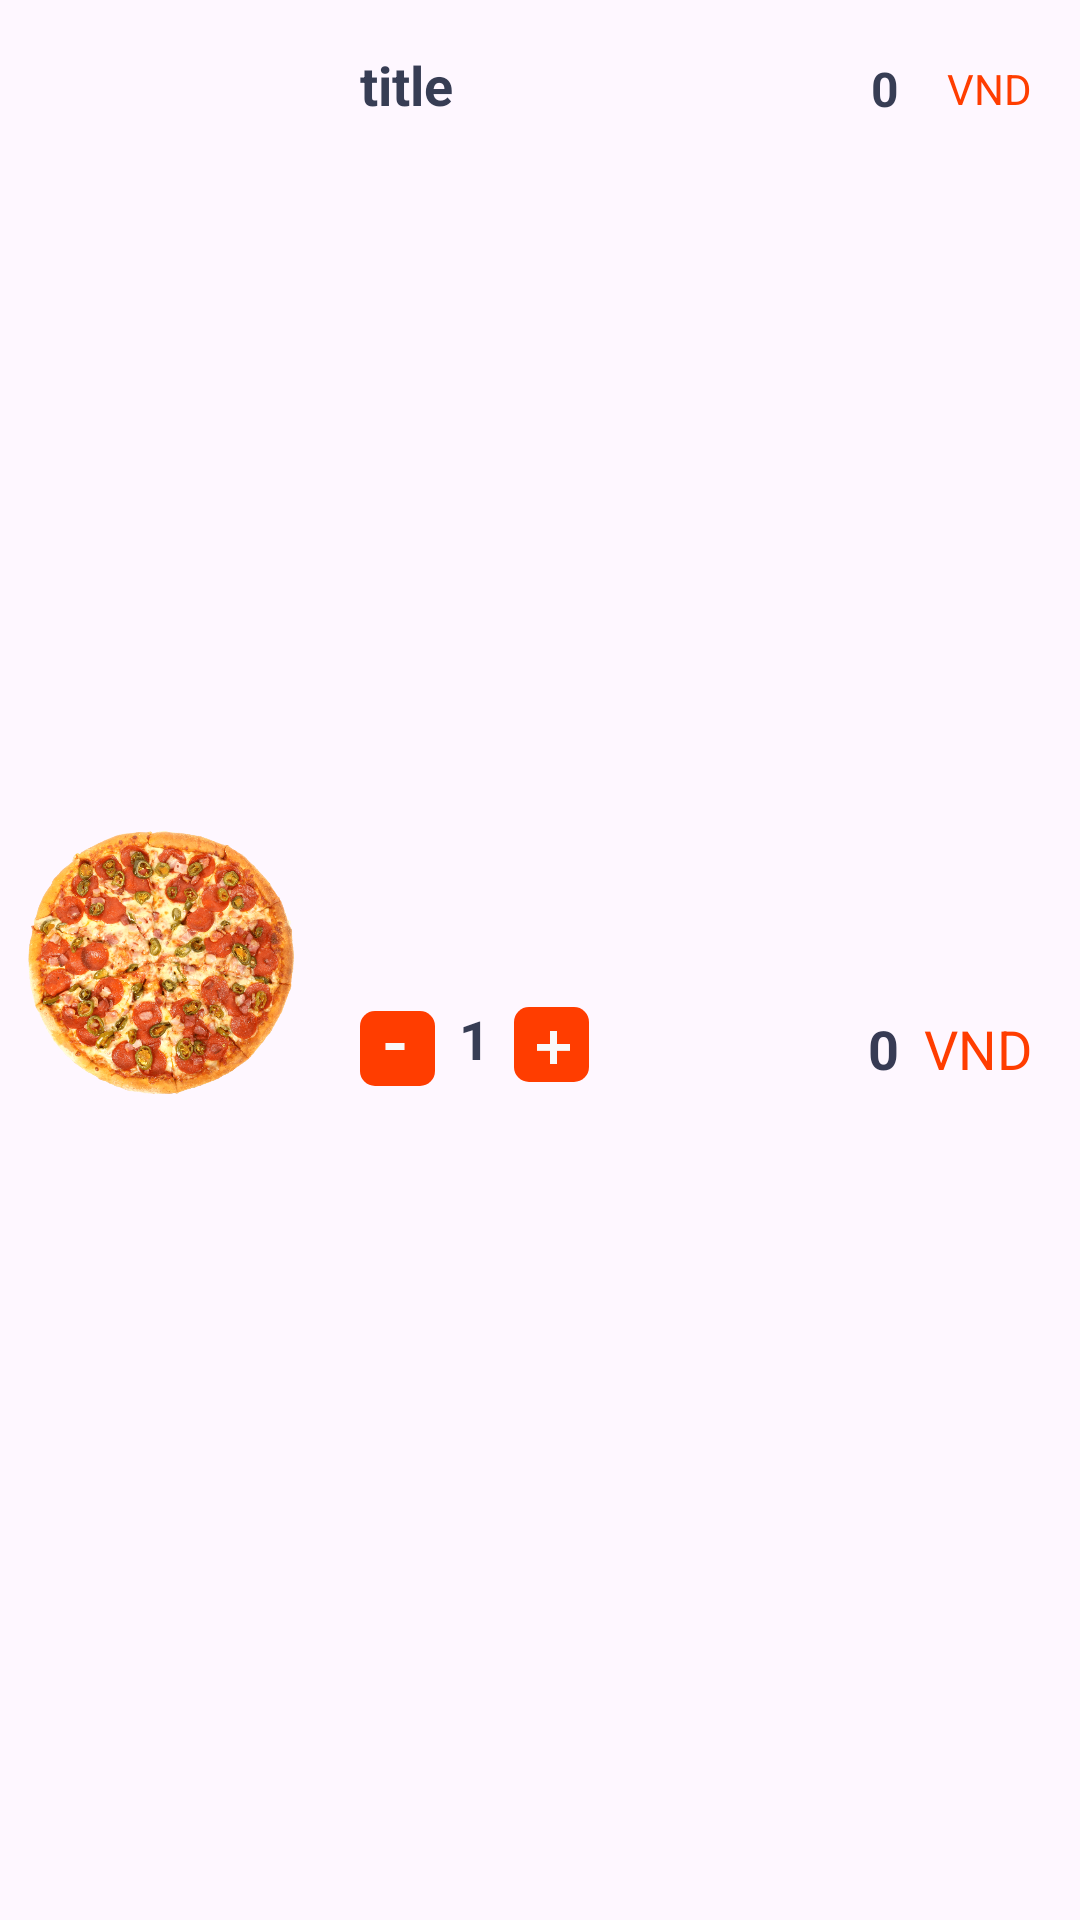

Android layout source for this screen:
<!-- AndroidManifest.xml: application theme Theme.Food_order_app -->
<!-- res/layout/viewholder_cart.xml -->
<?xml version="1.0" encoding="utf-8"?>
<androidx.constraintlayout.widget.ConstraintLayout xmlns:android="http://schemas.android.com/apk/res/android"
    xmlns:app="http://schemas.android.com/apk/res-auto"
    xmlns:tools="http://schemas.android.com/tools"
    android:layout_width="match_parent"
    android:layout_height="wrap_content"
    android:layout_marginStart="16dp"
    android:layout_marginEnd="16dp"
    android:layout_marginTop="10dp"
    android:layout_marginBottom="10dp"
    android:elevation="3dp">

    <ImageView
        android:id="@+id/picCart"
        android:layout_width="100dp"
        android:layout_height="100dp"
        android:layout_marginStart="4dp"
        android:layout_marginTop="4dp"
        android:layout_marginBottom="4dp"
        android:src="@drawable/pizza"
        app:layout_constraintBottom_toBottomOf="parent"
        app:layout_constraintStart_toStartOf="parent"
        app:layout_constraintTop_toTopOf="parent" />

    <TextView
        android:id="@+id/titleTxt"
        android:layout_width="wrap_content"
        android:layout_height="wrap_content"
        android:layout_marginStart="16dp"
        android:layout_marginTop="16dp"
        android:text="title"
        android:textColor="#373d54"
        android:textSize="18sp"
        android:textStyle="bold"
        app:layout_constraintStart_toEndOf="@+id/picCart"
        app:layout_constraintTop_toTopOf="parent" />

    <ImageView
        android:id="@+id/minusCartBtn"
        android:layout_width="wrap_content"
        android:layout_height="wrap_content"
        android:layout_marginStart="16dp"
        android:layout_marginBottom="8dp"
        android:src="@drawable/minus"
        app:layout_constraintBottom_toBottomOf="@+id/picCart"
        app:layout_constraintStart_toEndOf="@+id/picCart" />

    <TextView
        android:id="@+id/numberItemTxt"
        android:layout_width="wrap_content"
        android:layout_height="wrap_content"
        android:layout_marginStart="8dp"
        android:text="1"
        android:textColor="#373d54"
        android:textSize="18sp"
        android:textStyle="bold"
        app:layout_constraintBottom_toBottomOf="@+id/minusCartBtn"
        app:layout_constraintStart_toEndOf="@+id/minusCartBtn"
        app:layout_constraintTop_toTopOf="@+id/minusCartBtn" />

    <ImageView
        android:id="@+id/plusCartBtn"
        android:layout_width="wrap_content"
        android:layout_height="wrap_content"
        android:layout_marginStart="8dp"
        android:src="@drawable/plus"
        app:layout_constraintBottom_toBottomOf="@+id/numberItemTxt"
        app:layout_constraintStart_toEndOf="@+id/numberItemTxt"
        app:layout_constraintTop_toTopOf="@+id/numberItemTxt" />

    <TextView
        android:id="@+id/feeEachItem"
        android:layout_width="wrap_content"
        android:layout_height="wrap_content"
        android:layout_marginEnd="16dp"
        android:text="0"
        android:textColor="#373d54"
        android:textStyle="bold"
        android:textSize="16sp"
        app:layout_constraintBottom_toBottomOf="@+id/titleTxt"
        app:layout_constraintEnd_toStartOf="@+id/textView16"
        app:layout_constraintTop_toTopOf="@+id/titleTxt"
        app:layout_constraintVertical_bias="1.0" />

    <TextView
        android:id="@+id/textView16"
        android:layout_width="wrap_content"
        android:layout_height="wrap_content"
        android:layout_marginEnd="16dp"
        android:text="VND"
        android:textColor="#ff3d00"
        app:layout_constraintBottom_toBottomOf="@+id/feeEachItem"
        app:layout_constraintEnd_toEndOf="parent"
        app:layout_constraintTop_toTopOf="@+id/feeEachItem" />

    <TextView
        android:id="@+id/totalEachItem"
        android:layout_width="wrap_content"
        android:layout_height="wrap_content"
        android:text="0"
        android:textColor="#373b54"
        android:textSize="18sp"
        android:textStyle="bold"
        app:layout_constraintBottom_toBottomOf="@+id/plusCartBtn"
        app:layout_constraintEnd_toEndOf="@+id/feeEachItem"
        app:layout_constraintTop_toTopOf="@+id/plusCartBtn"
        app:layout_constraintVertical_bias="1.0" />

    <TextView
        android:id="@+id/textView18"
        android:layout_width="wrap_content"
        android:layout_height="wrap_content"
        android:text="VND"
        android:textColor="#ff3d00"
        android:textSize="18sp"
        app:layout_constraintBottom_toBottomOf="@+id/totalEachItem"
        app:layout_constraintEnd_toEndOf="@+id/textView16"
        app:layout_constraintTop_toTopOf="@+id/totalEachItem" />
</androidx.constraintlayout.widget.ConstraintLayout>
<!-- resources referenced by this layout -->
<resources>
  <!-- drawable minus: png bitmap (drawable-hdpi, 482 bytes) -->
  <!-- drawable pizza: png bitmap (drawable-hdpi, 469115 bytes) -->
  <!-- drawable plus: png bitmap (drawable-hdpi, 518 bytes) -->
  <style name="Theme.Food_order_app" parent="Base.Theme.Food_order_app" />
  <style name="Base.Theme.Food_order_app" parent="Theme.Material3.DayNight.NoActionBar">
          
          
      </style>
</resources>
